Run: headless pygame with SDL's dummy video driver; simulated clock (each Clock.tick advances the game by its frame time, no real sleeping); random seed 0; keys injected as events and as key.get_pressed() state; no mouse input.
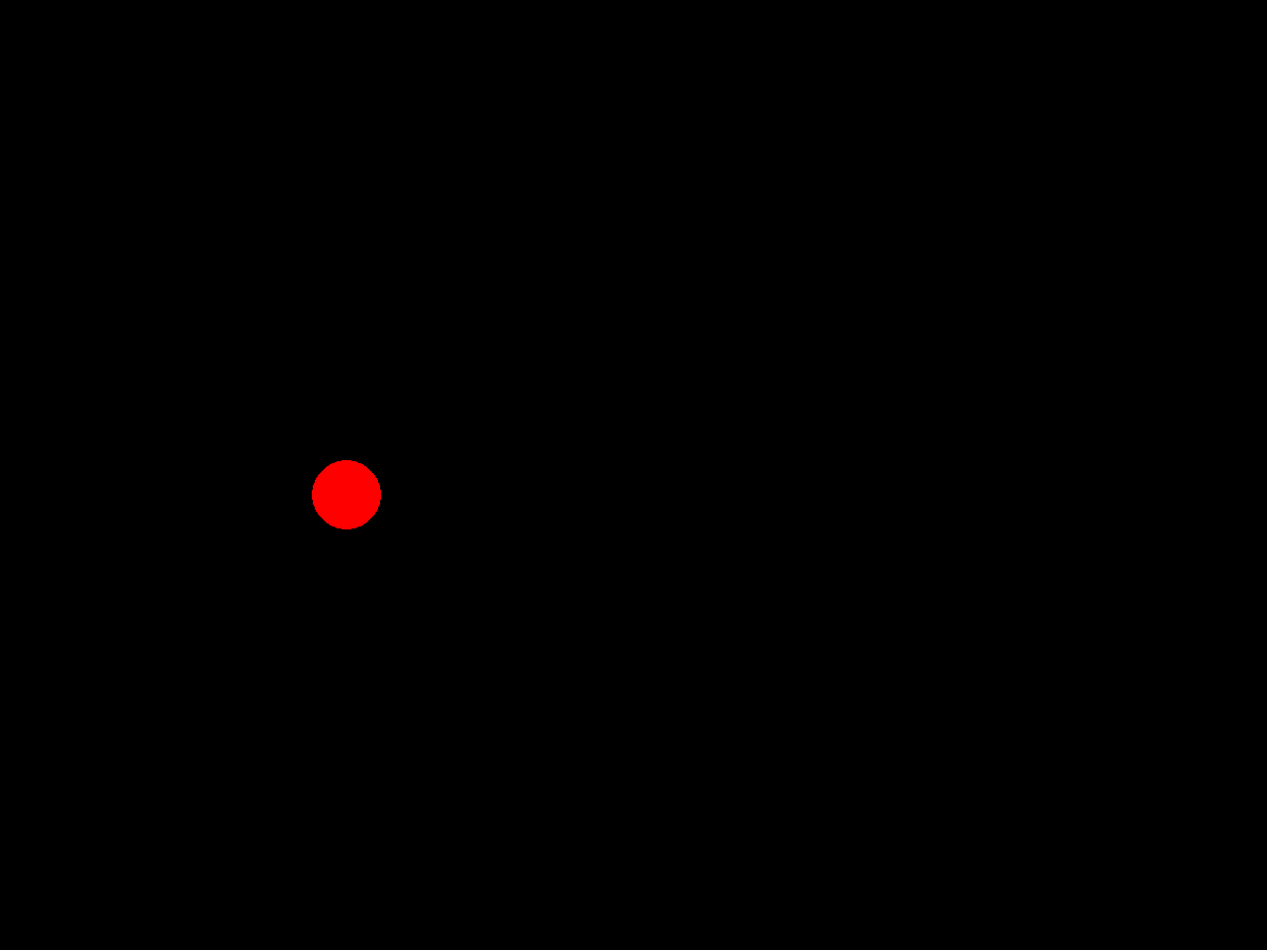
Frame 1 of 4 · flips 1–60 · no input
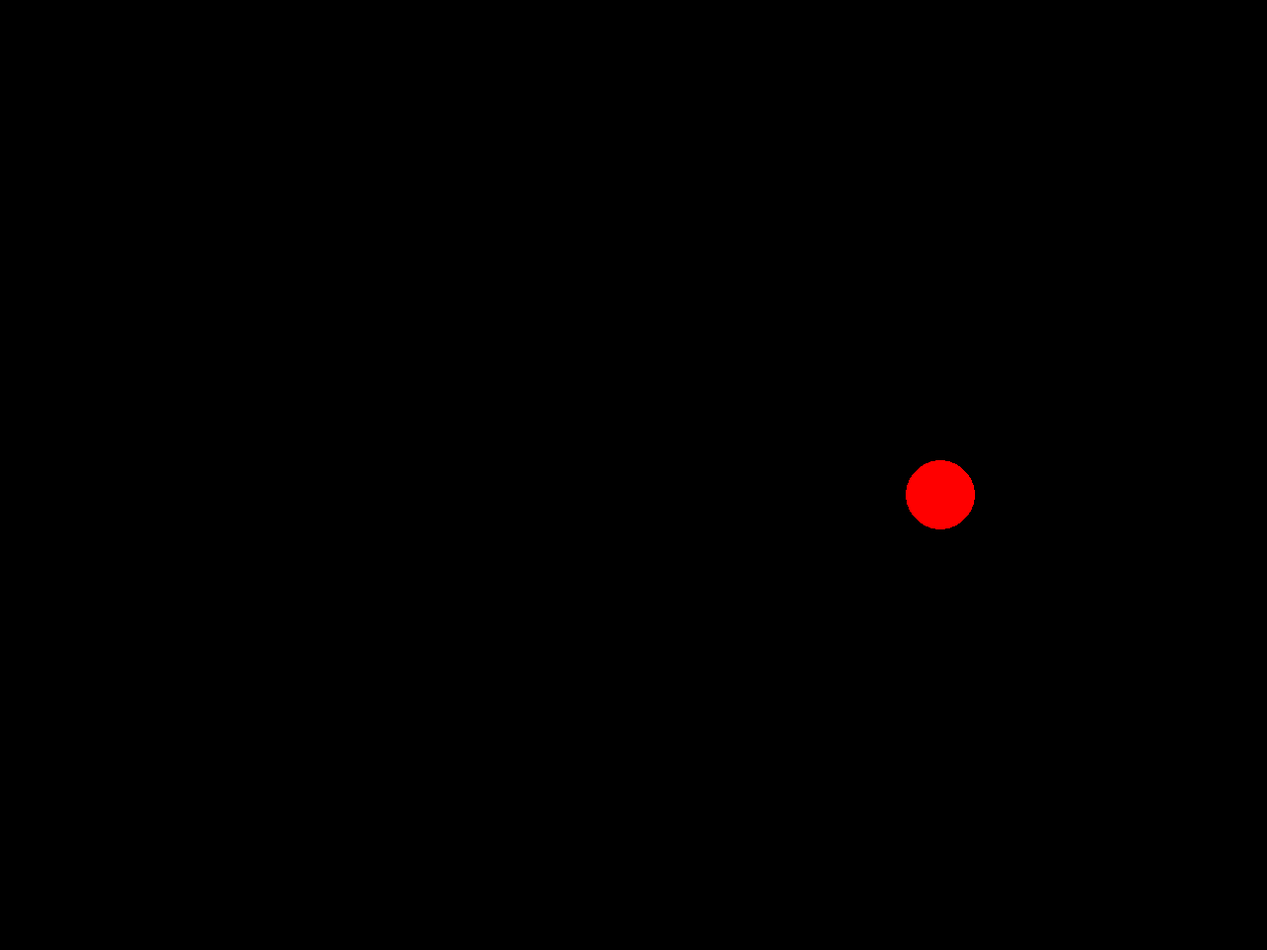
Frame 2 of 4 · flips 61–180 · tapped SPACE, RETURN · held RIGHT (→), D
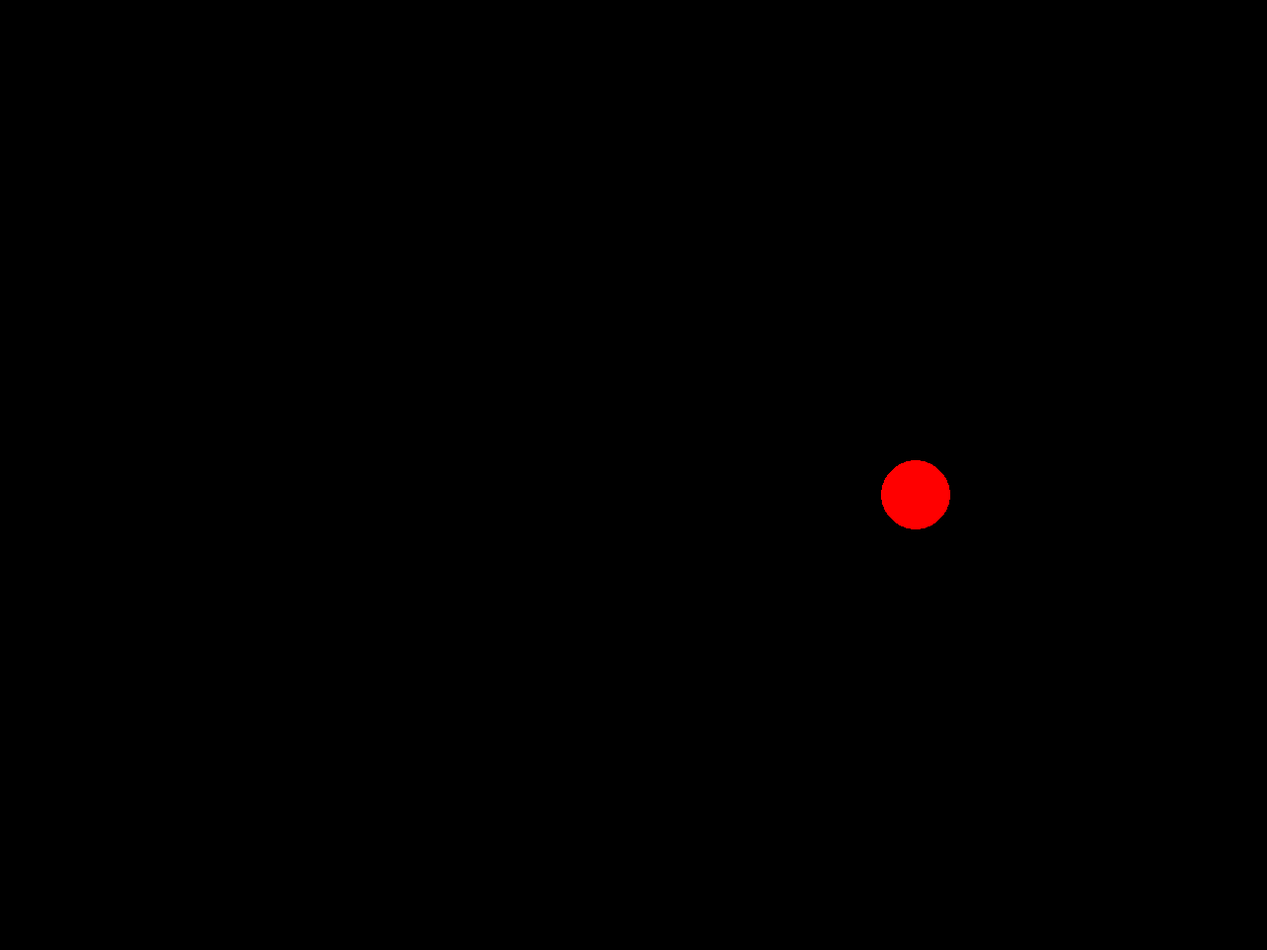
Frame 3 of 4 · flips 181–300 · held DOWN (↓), S
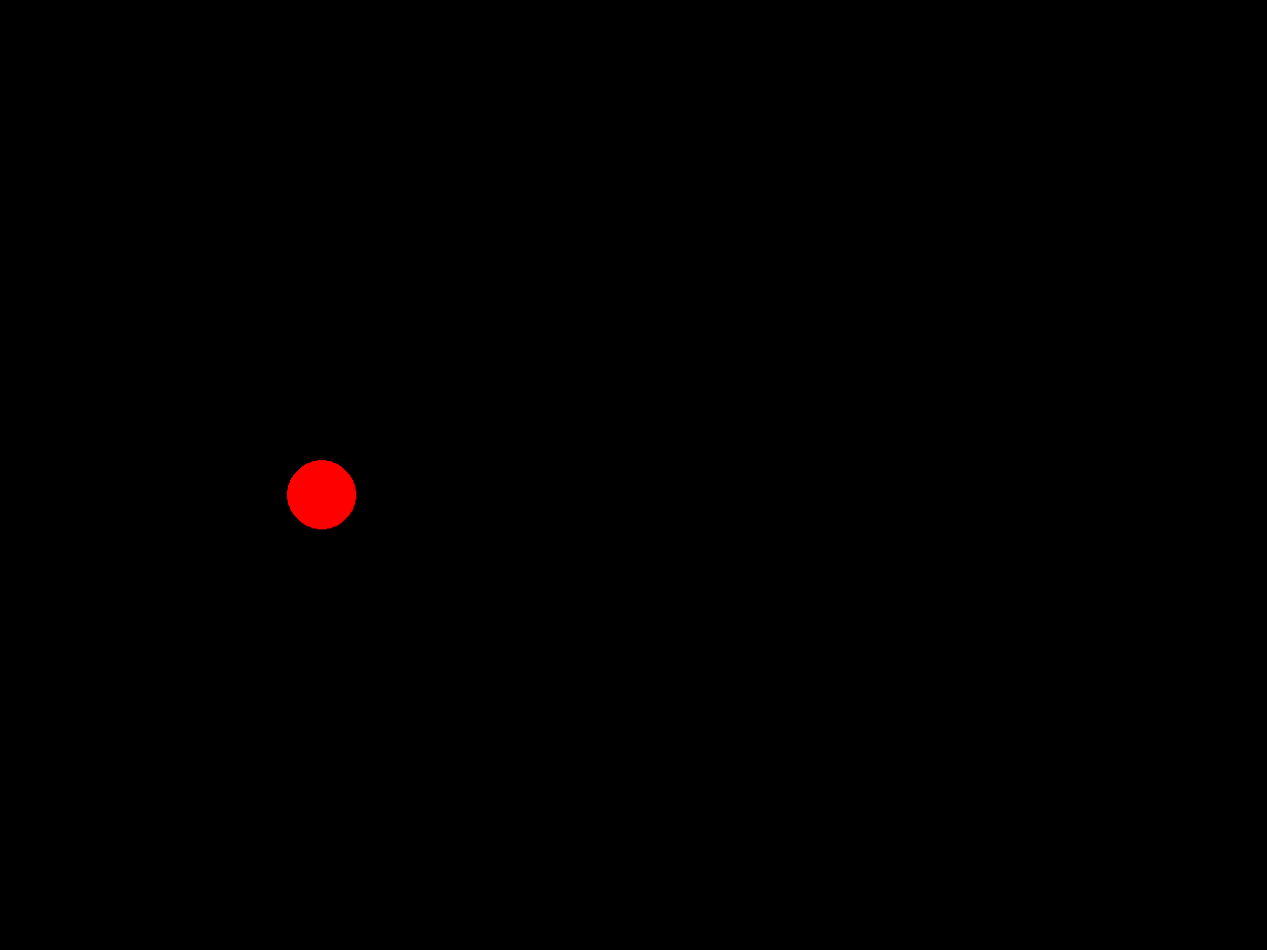
Frame 4 of 4 · flips 301–420 · held LEFT (←), A, UP (↑), W

The pygame program that drew these frames:

import math
import random

import pygame
from pygame.locals import *

pygame.init()
width, height = 1280, 960
screen = pygame.display.set_mode((width, height))
BLUE  = (  255,   0, 0)
BLACK = (  0,   0,   0)
x = 50
y = 500
direction = 0

while 1:
    screen.fill(BLACK)
    if (x + 50) <=  1280 and direction == 0:
        x += 5
        pygame.draw.circle(screen, BLUE, (x, y), 35, 0)
    elif (x - 50) >=  0 and direction == 1:
        x -= 5
        pygame.draw.circle(screen, BLUE, (x, y), 35, 0)
    elif (x + 50) >=  1280 and direction == 0:
        direction = 1
    elif (x - 50) <=  0 and direction == 1:
        direction = 0

    pygame.display.flip()
